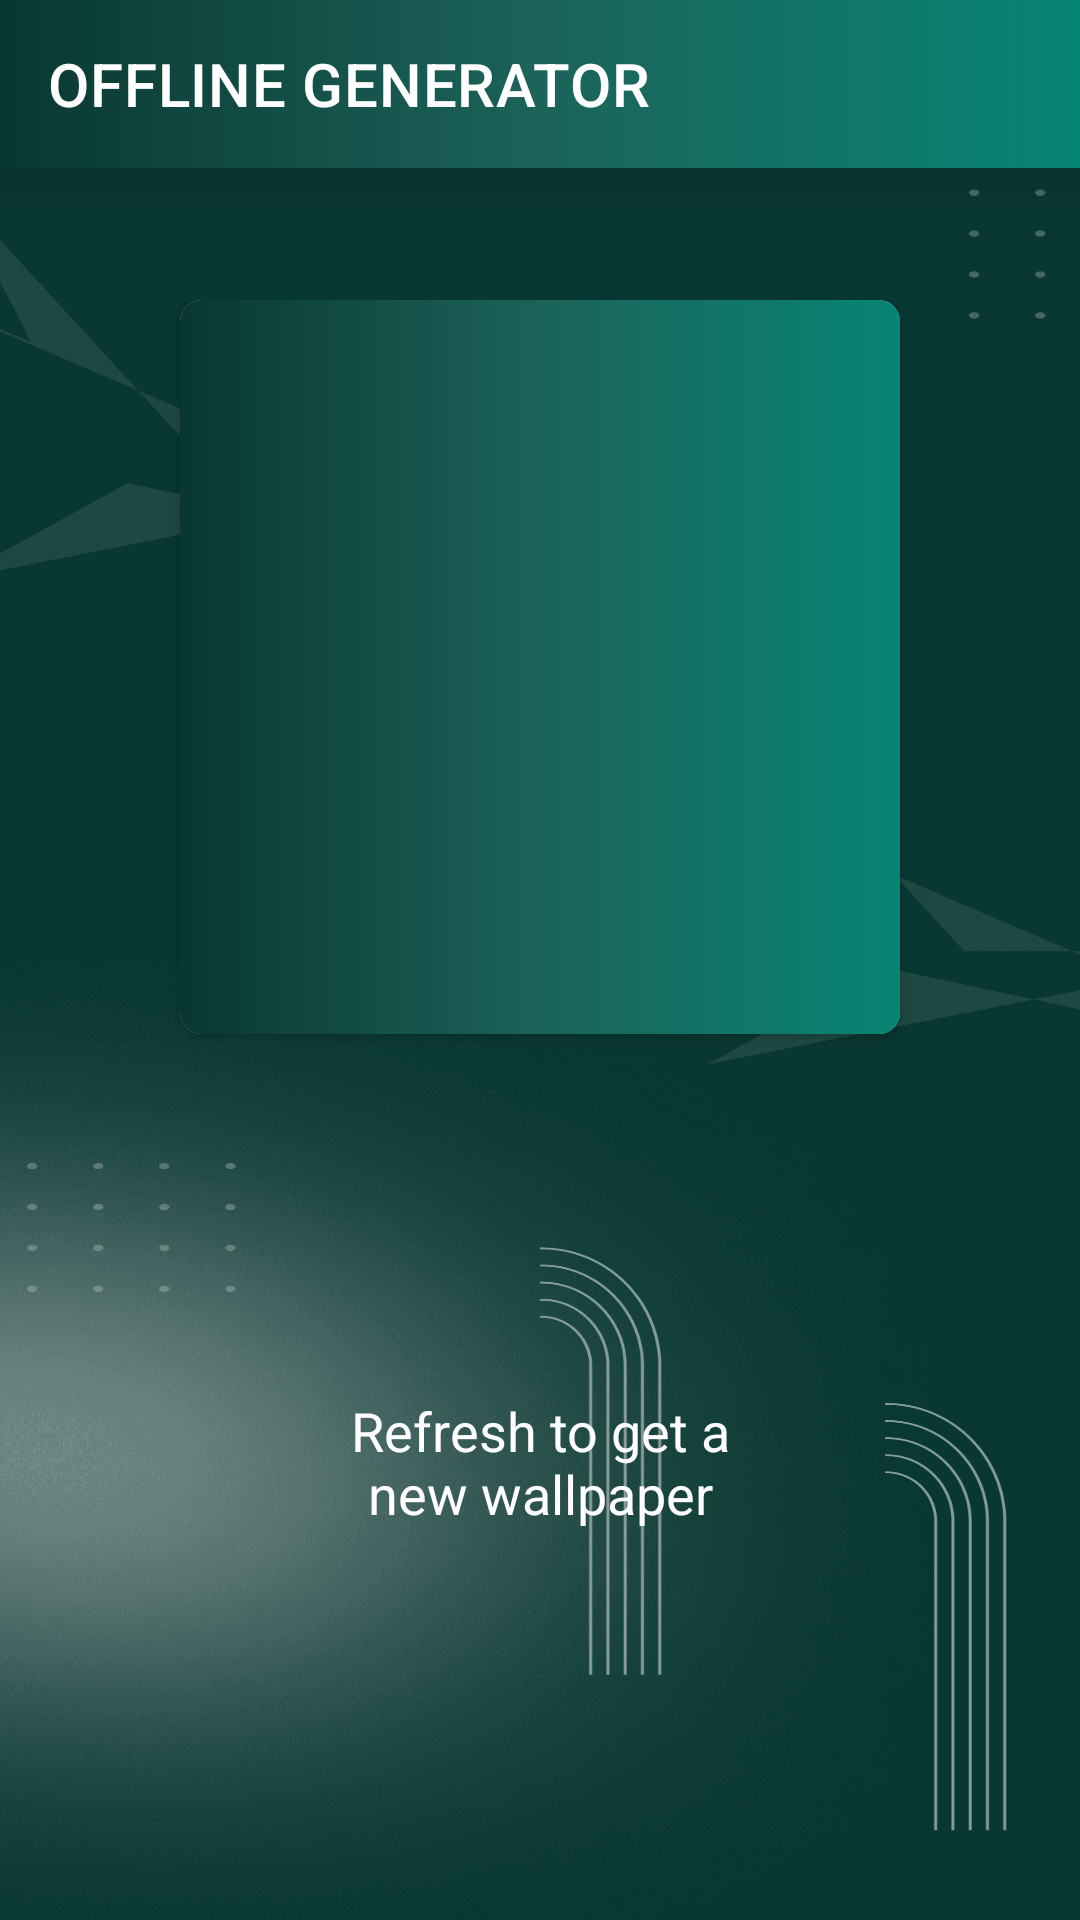

Android layout source for this screen:
<!-- AndroidManifest.xml: activity theme GradientTheme -->
<!-- res/layout/activity_random_generate.xml -->
<?xml version="1.0" encoding="utf-8"?>
<RelativeLayout xmlns:android="http://schemas.android.com/apk/res/android"
    xmlns:tools="http://schemas.android.com/tools"
    android:layout_width="match_parent"
    android:layout_height="match_parent"
    android:background="@drawable/background_splash"
    xmlns:app="http://schemas.android.com/apk/res-auto"
    tools:context=".newwall.RandomGenerateActivity">

    <androidx.appcompat.widget.Toolbar
        android:id="@+id/random_generator_toolbar"
        android:layout_width="match_parent"
        android:layout_height="wrap_content"
        android:background="@drawable/gradient_theme"
        android:elevation="10dp"
        app:title="OFFLINE GENERATOR"
        app:titleTextColor="@color/white"
        tools:targetApi="lollipop" />

    <LinearLayout
        android:layout_marginTop="100dp"
        android:layout_width="match_parent"
        android:layout_above="@+id/rl"
        android:layout_height="match_parent"
        android:orientation="vertical">

        <androidx.cardview.widget.CardView
            android:layout_width="match_parent"
            android:layout_height="0dp"
            android:layout_weight="1"
            app:cardCornerRadius="7dp"
            android:layout_marginLeft="60dp"
            android:layout_marginRight="60dp">
            <ImageView
                android:id="@+id/random_image"
                android:scaleType="centerCrop"
                android:layout_width="match_parent"
                android:layout_height="match_parent"
                android:src="@drawable/gradient_theme"
                android:layout_gravity="center"/>
            <View
                android:clickable="true"
                android:id="@+id/wallpaper_card"
                android:layout_width="wrap_content"
                android:layout_height="match_parent"
                android:background="@drawable/click_effect"
                android:focusable="true" />
        </androidx.cardview.widget.CardView>


        <ImageButton
            android:id="@+id/refresh_button"
            android:src="@drawable/ic_autorenew"
            android:layout_marginTop="40dp"
            android:layout_gravity="center"
            app:tint="@color/white"
            android:background="@drawable/click_effect_circular"
            android:layout_width="50dp"
            android:layout_height="50dp"/>
        <TextView
            android:layout_width="150dp"
            android:layout_gravity="center"
            android:layout_height="wrap_content"
            android:textAlignment="center"
            android:textSize="18sp"
            android:textColor="@color/white"
            android:layout_margin="30dp"
            android:text="Refresh to get a new wallpaper"/>
    </LinearLayout>
    <RelativeLayout
        android:id="@+id/rl"
        android:layout_width="match_parent"
        android:layout_height="100dp"
        android:layout_alignParentBottom="true">

        <LinearLayout
            android:id="@+id/native_ads"
            android:layout_width="match_parent"
            android:layout_height="wrap_content"
            android:orientation="vertical" />
    </RelativeLayout>

</RelativeLayout>
<!-- resources referenced by this layout -->
<resources>
  <color name="white">#FFFFFFFF</color>
  <!-- drawable background_splash: png bitmap (drawable, 284479 bytes) -->
  <!-- drawable click_effect (drawable) -->
  <?xml version="1.0" encoding="utf-8"?>
  <ripple xmlns:android="http://schemas.android.com/apk/res/android"
      android:color="#5E646F">
      <item android:id="@android:id/mask">
          <shape android:shape="rectangle">
              <solid android:color="#5E646F"/>
          </shape>
      </item>
  
      <item android:id="@android:id/background">
          <shape android:shape="rectangle">
          </shape>
      </item>
  
  </ripple>
  <!-- drawable gradient_theme (drawable) -->
  <?xml version="1.0" encoding="utf-8"?>
  <shape xmlns:android="http://schemas.android.com/apk/res/android"
      android:shape="rectangle">
      <gradient
          android:startColor="@color/adsTagBg"
          android:centerColor="#1C635A"
          android:endColor="#078574"
          />
  
  </shape>
  <style name="GradientTheme" parent="Theme.VDownload">
          <item name="android:windowBackground">@drawable/gradient_theme</item>
      </style>
  <color name="adsTagBg">#093731</color>
  <style name="Theme.VDownload" parent="Theme.MaterialComponents.DayNight.NoActionBar">
          
          <item name="colorPrimary">@color/purple_500</item>
          <item name="colorPrimaryVariant">@color/purple_700</item>
          <item name="colorOnPrimary">@color/white</item>
          
          <item name="colorSecondary">@color/adsTagBg</item>
          <item name="colorSecondaryVariant">@color/adsTagBg</item>
          <item name="colorOnSecondary">@color/black</item>
          
          
          
          <item name="android:statusBarColor" tools:targetApi="l">@color/adsTagBg</item>
          
      </style>
  <color name="purple_500">#FF6200EE</color>
  <color name="purple_700">#FF3700B3</color>
  <color name="black">#FF000000</color>
</resources>
